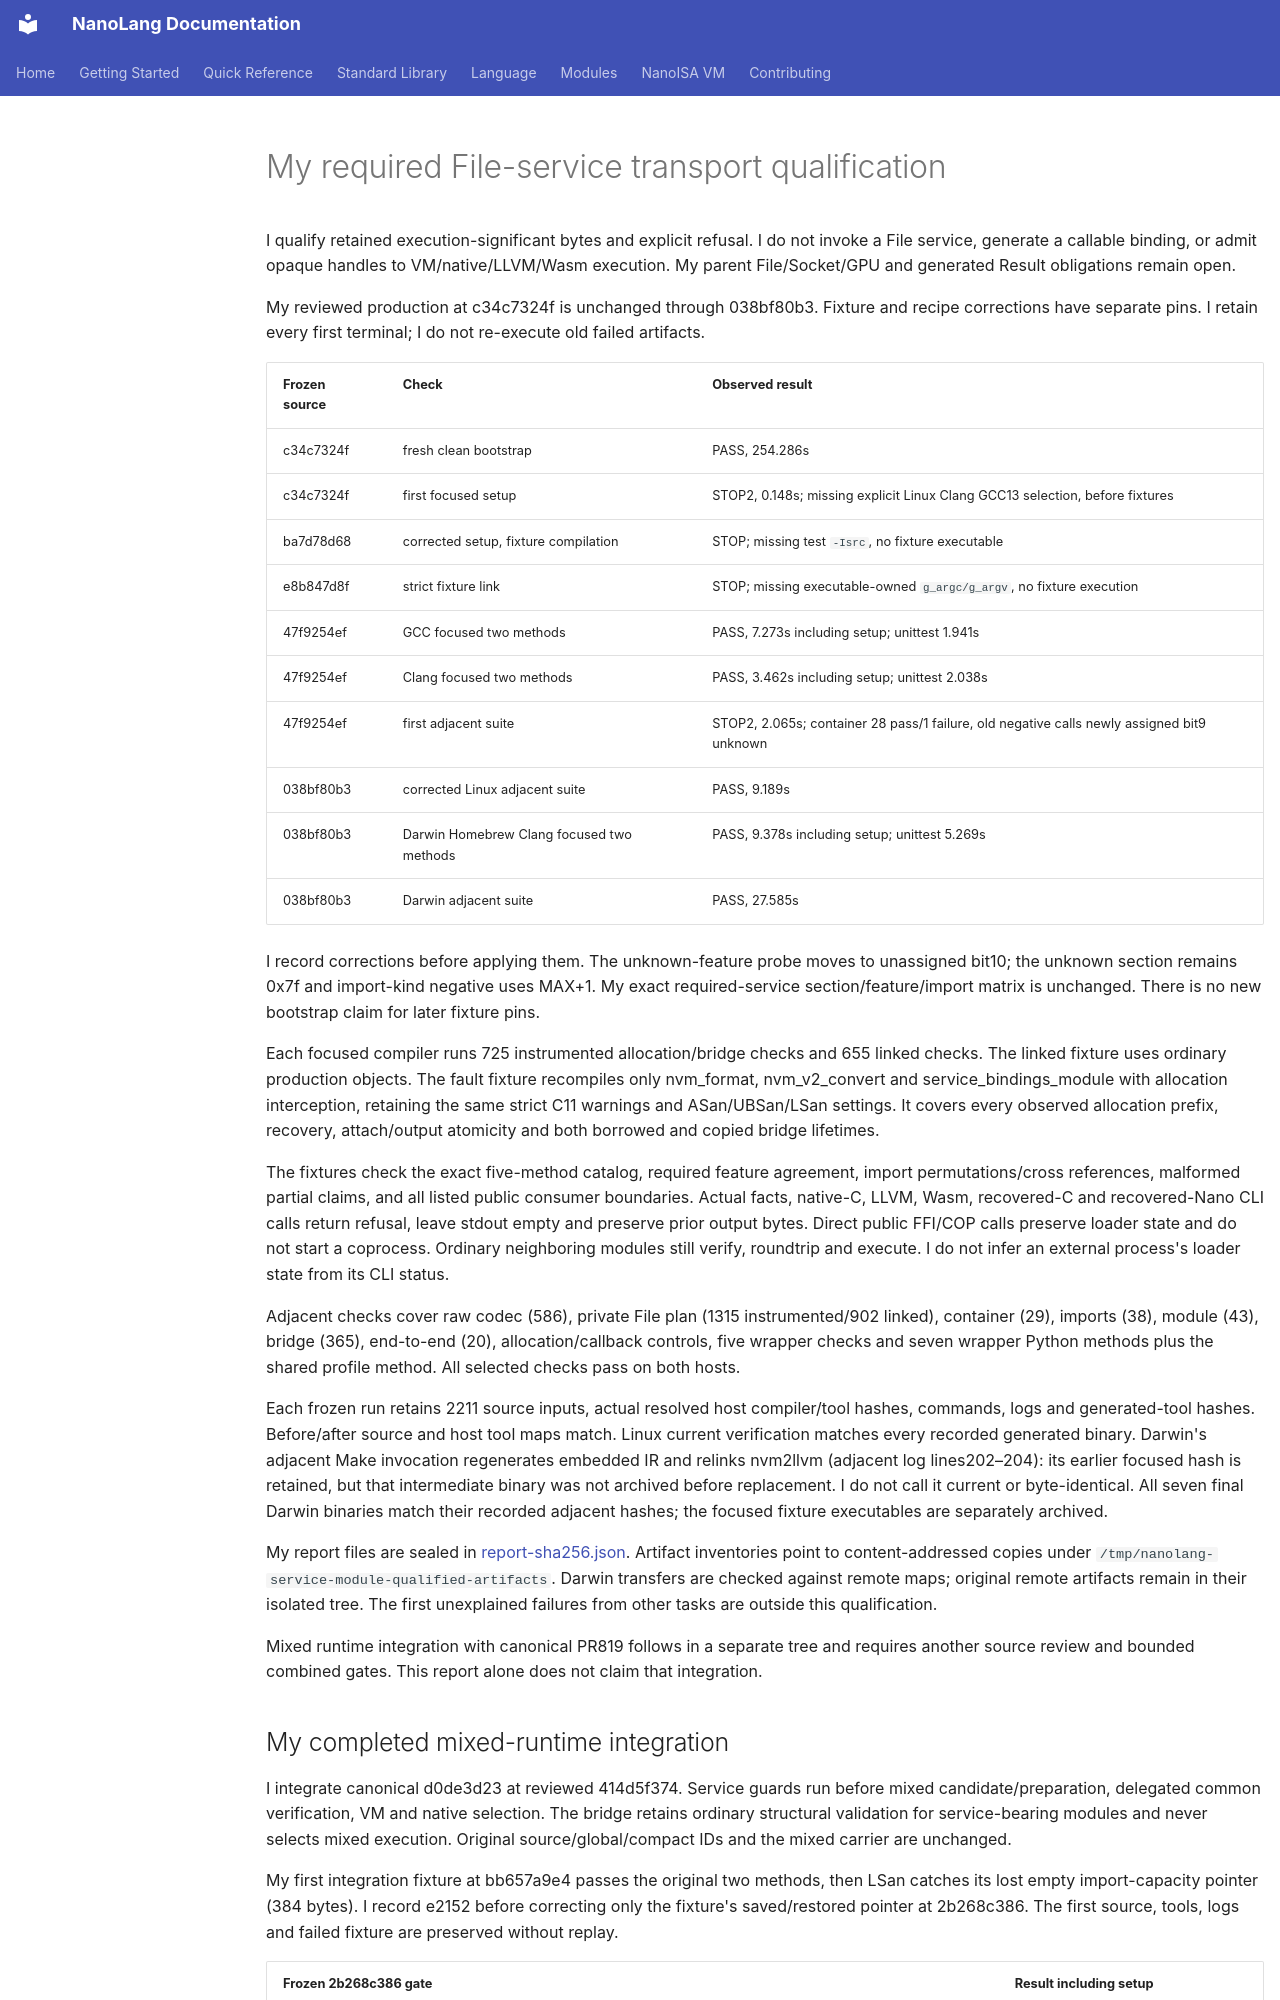

repository: jordanhubbard/nanolang · page: evidence/service-module-retention/index.html · generator: mkdocs

# My required File-service transport qualification

I qualify retained execution-significant bytes and explicit refusal. I do not
invoke a File service, generate a callable binding, or admit opaque handles to
VM/native/LLVM/Wasm execution. My parent File/Socket/GPU and generated Result
obligations remain open.

My reviewed production at c34c7324f is unchanged through 038bf80b3. Fixture and
recipe corrections have separate pins. I retain every first terminal; I do not
re-execute old failed artifacts.

| Frozen source | Check | Observed result |
| --- | --- | --- |
| c34c7324f | fresh clean bootstrap | PASS, 254.286s |
| c34c7324f | first focused setup | STOP2, 0.148s; missing explicit Linux Clang GCC13 selection, before fixtures |
| ba7d78d68 | corrected setup, fixture compilation | STOP; missing test `-Isrc`, no fixture executable |
| e8b847d8f | strict fixture link | STOP; missing executable-owned `g_argc/g_argv`, no fixture execution |
| 47f9254ef | GCC focused two methods | PASS, 7.273s including setup; unittest 1.941s |
| 47f9254ef | Clang focused two methods | PASS, 3.462s including setup; unittest 2.038s |
| 47f9254ef | first adjacent suite | STOP2, 2.065s; container 28 pass/1 failure, old negative calls newly assigned bit9 unknown |
| 038bf80b3 | corrected Linux adjacent suite | PASS, 9.189s |
| 038bf80b3 | Darwin Homebrew Clang focused two methods | PASS, 9.378s including setup; unittest 5.269s |
| 038bf80b3 | Darwin adjacent suite | PASS, 27.585s |

I record corrections before applying them. The unknown-feature probe moves to
unassigned bit10; the unknown section remains 0x7f and import-kind negative uses
MAX+1. My exact required-service section/feature/import matrix is unchanged.
There is no new bootstrap claim for later fixture pins.

Each focused compiler runs 725 instrumented allocation/bridge checks and 655
linked checks. The linked fixture uses ordinary production objects. The fault
fixture recompiles only nvm_format, nvm_v2_convert and service_bindings_module
with allocation interception, retaining the same strict C11 warnings and
ASan/UBSan/LSan settings. It covers every observed allocation prefix, recovery,
attach/output atomicity and both borrowed and copied bridge lifetimes.

The fixtures check the exact five-method catalog, required feature agreement,
import permutations/cross references, malformed partial claims, and all listed
public consumer boundaries. Actual facts, native-C, LLVM, Wasm, recovered-C and
recovered-Nano CLI calls return refusal, leave stdout empty and preserve prior
output bytes. Direct public FFI/COP calls preserve loader state and do not start
a coprocess. Ordinary neighboring modules still verify, roundtrip and execute.
I do not infer an external process's loader state from its CLI status.

Adjacent checks cover raw codec (586), private File plan (1315 instrumented/902
linked), container (29), imports (38), module (43), bridge (365), end-to-end (20),
allocation/callback controls, five wrapper checks and seven wrapper Python
methods plus the shared profile method. All selected checks pass on both hosts.

Each frozen run retains 2211 source inputs, actual resolved host compiler/tool
hashes, commands, logs and generated-tool hashes. Before/after source and host
tool maps match. Linux current verification matches every recorded generated
binary. Darwin's adjacent Make invocation regenerates embedded IR and relinks
nvm2llvm (adjacent log lines202–204): its earlier focused hash is retained, but
that intermediate binary was not archived before replacement. I do not call it
current or byte-identical. All seven final Darwin binaries match their recorded
adjacent hashes; the focused fixture executables are separately archived.

My report files are sealed in
[report-sha256.json](service-module-retention/report-sha256.json). Artifact
inventories point to content-addressed copies under
`/tmp/nanolang-service-module-qualified-artifacts`. Darwin transfers are checked
against remote maps; original remote artifacts remain in their isolated tree.
The first unexplained failures from other tasks are outside this qualification.

Mixed runtime integration with canonical PR819 follows in a separate tree and
requires another source review and bounded combined gates. This report alone
does not claim that integration.
